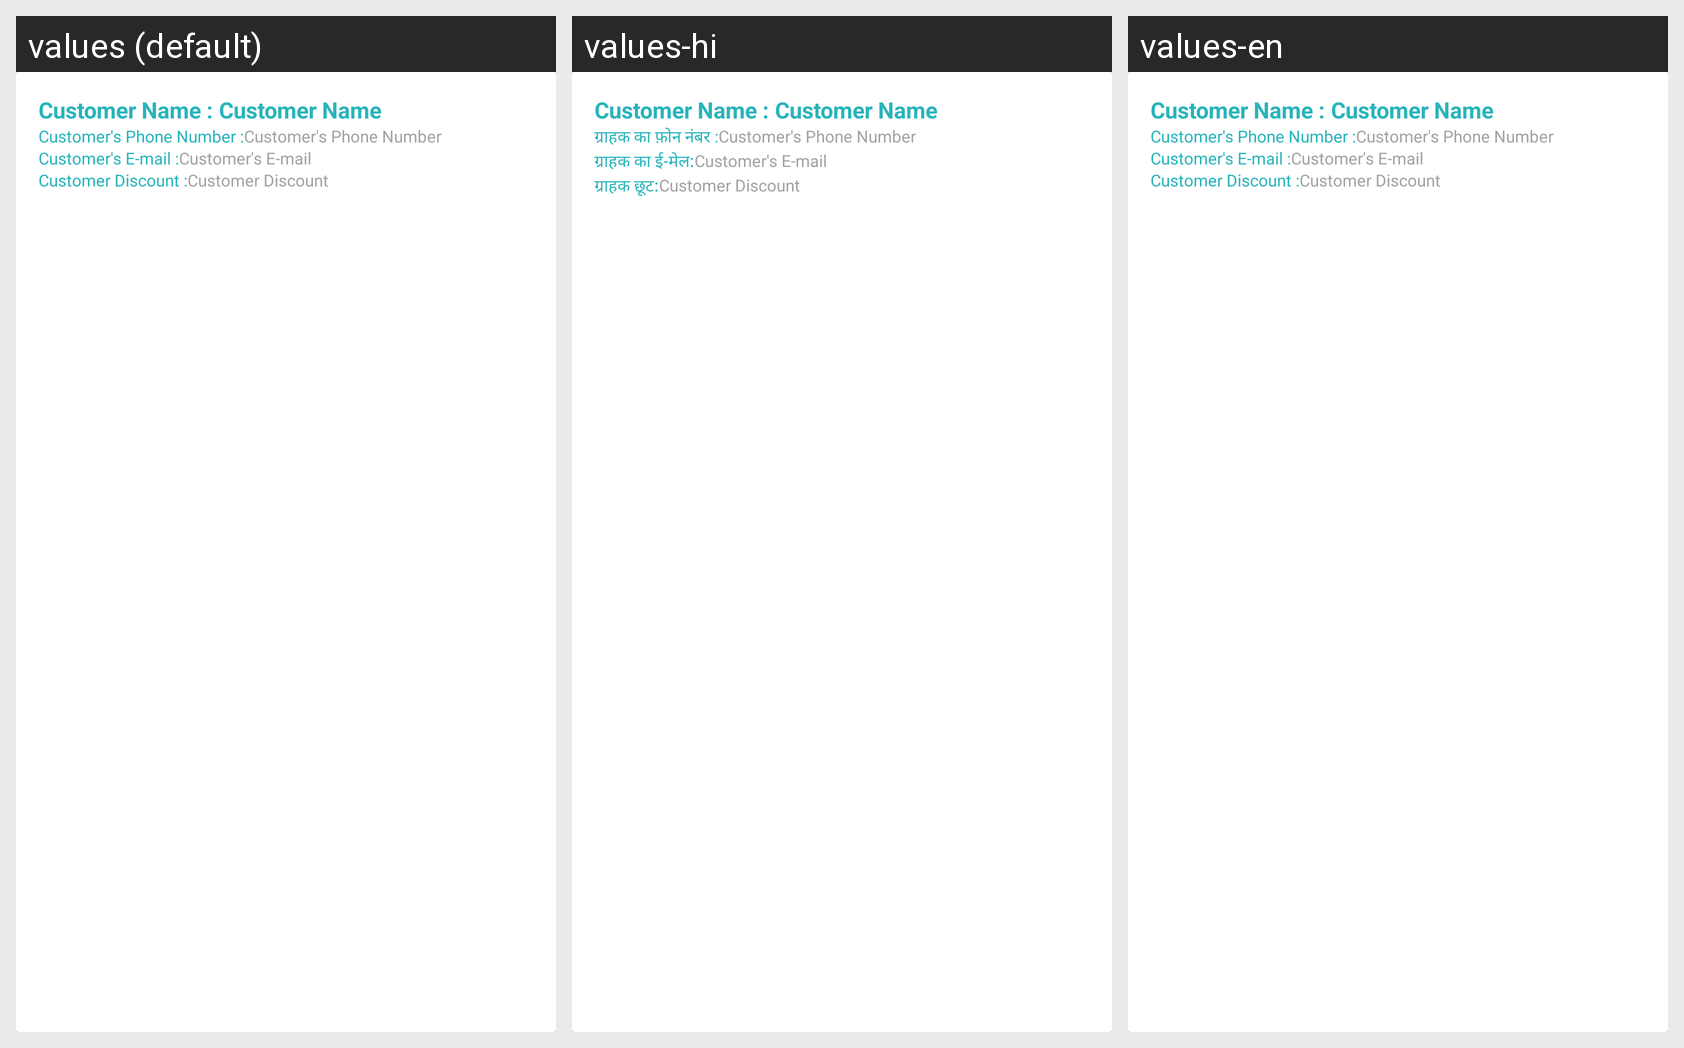

The Android screen above is rendered under several locales of the same app. Produce the string resources it draws, with the default and per-locale values.
Android screen res/layout/customers_list_row.xml rendered under 3 locales, left to right: values (default), values-hi, values-en. Device: Nexus 5 (rendered at 1080×1920; each locale shown at half size, 540×960, under a caption strip naming it); theme AppTheme.
Strings drawn on this screen, with the default value and each locale's value (text and hints the layout hard-codes, and strings that could not be matched under every locale, appear in the picture but are not listed):

customer_s_phone_number
  values: Customer's Phone Number :
  values-hi: ग्राहक का फ़ोन नंबर :
  values-en: Customer's Phone Number :

customer_s_e_mail
  values: Customer's E-mail :
  values-hi: ग्राहक का ई-मेल:
  values-en: Customer's E-mail :

customer_discount
  values: Customer Discount :
  values-hi: ग्राहक छूट:
  values-en: Customer Discount :
